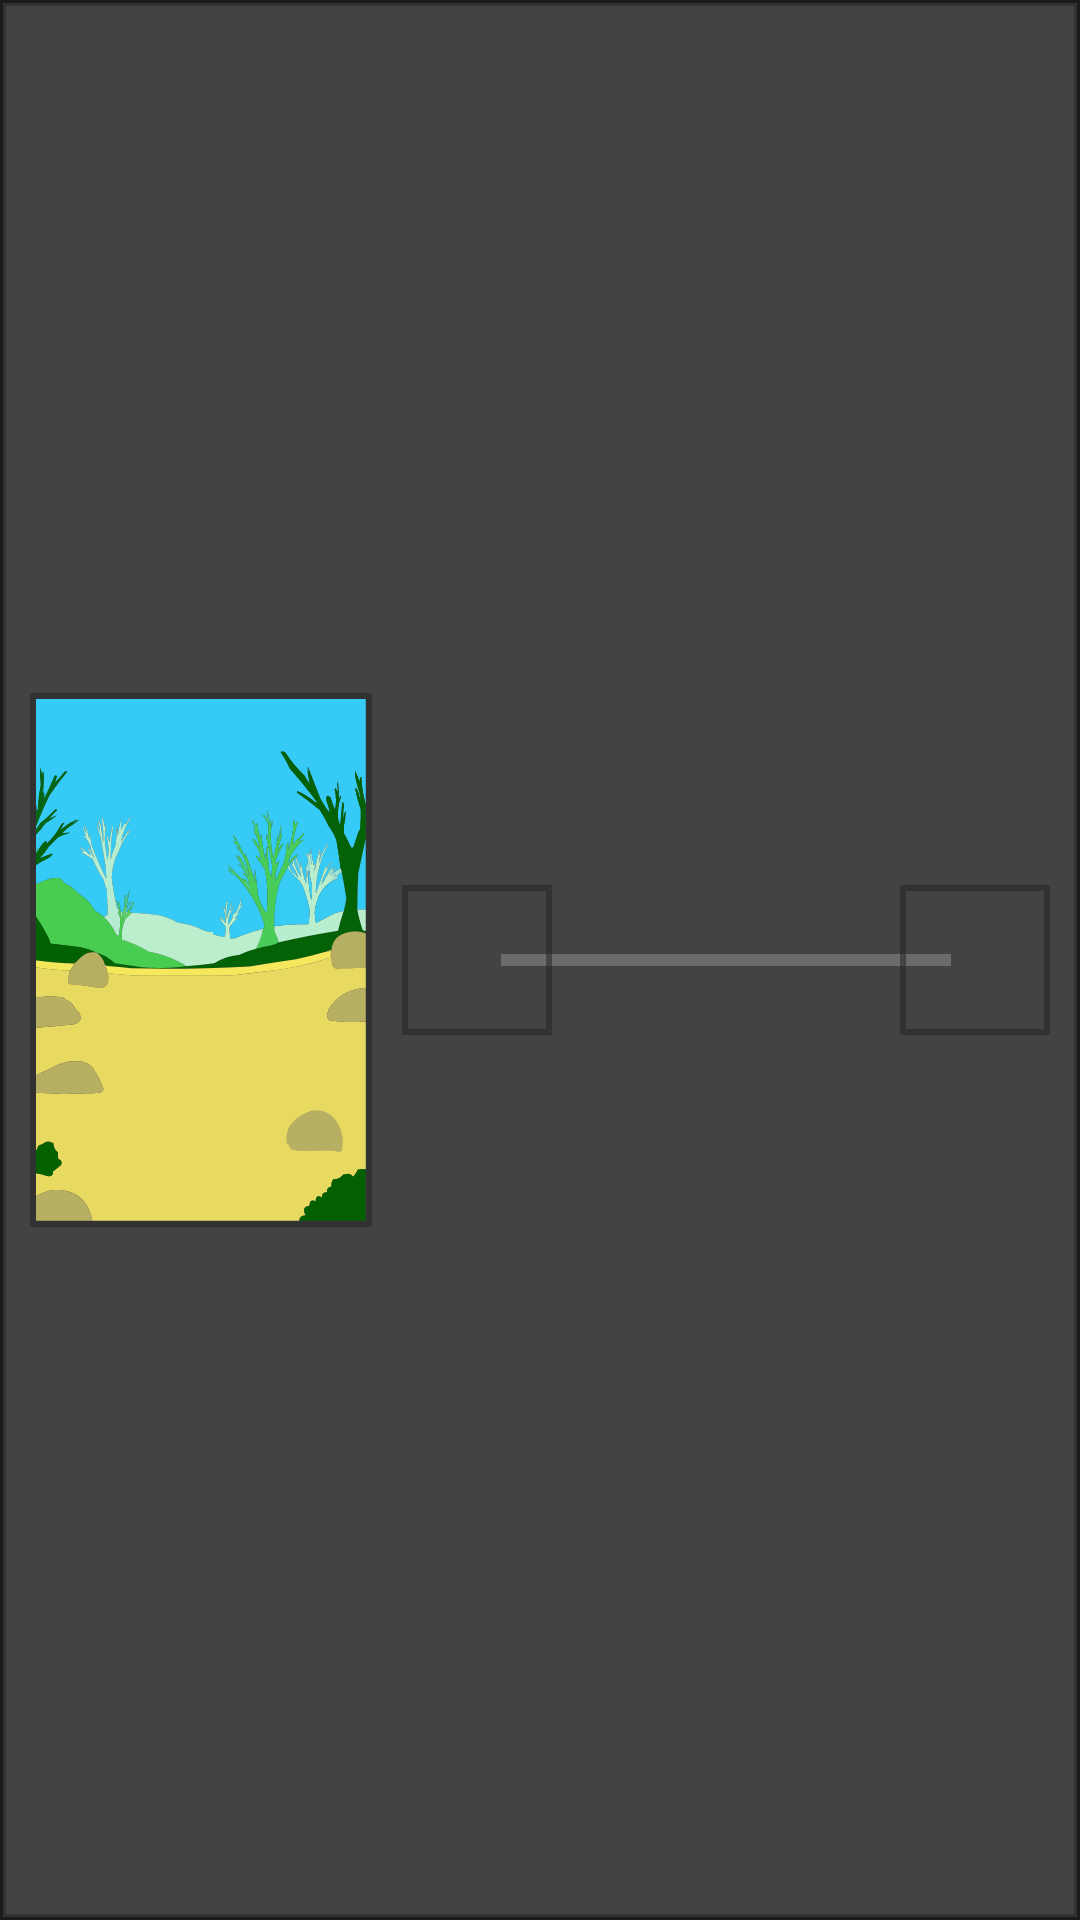

Android layout source for this screen:
<!-- AndroidManifest.xml: application theme Theme.SurviveInTheForest -->
<!-- res/layout/garden_block.xml -->
<?xml version="1.0" encoding="utf-8"?>

<androidx.constraintlayout.widget.ConstraintLayout
    xmlns:android="http://schemas.android.com/apk/res/android"
    xmlns:app="http://schemas.android.com/apk/res-auto"
    xmlns:tools="http://schemas.android.com/tools"
    android:layout_width="match_parent"
    android:layout_margin="10dp"
    android:background="@drawable/wrapper_block_dialog_fragment"
    android:padding="10dp"
    android:layout_height="wrap_content">

    <LinearLayout
        android:id="@+id/wrapper_garden"
        android:layout_width="wrap_content"
        android:layout_height="wrap_content"
        android:background="@drawable/border_for_item"
        android:padding="2dp"
        app:layout_constraintBottom_toBottomOf="parent"
        app:layout_constraintStart_toStartOf="parent"
        app:layout_constraintTop_toTopOf="parent">

        <ImageView
            android:id="@+id/icon_location_image_view"
            android:layout_width="wrap_content"
            android:layout_height="wrap_content"
            android:src="@drawable/location_forest_for_garden" />

    </LinearLayout>

    <androidx.core.widget.ContentLoadingProgressBar
        android:id="@+id/load_anti_thief_progress_bar"
        style="?android:attr/progressBarStyleHorizontal"
        android:layout_width="150dp"
        android:layout_height="wrap_content"
        android:progressTint="@android:color/holo_green_dark"
        app:layout_constraintBottom_toBottomOf="parent"
        app:layout_constraintEnd_toStartOf="@+id/icon_result_fruit_image_view"
        app:layout_constraintStart_toEndOf="@+id/icon_water_for_plant_image_view"
        app:layout_constraintTop_toTopOf="parent" />

    <ImageView
        android:id="@+id/icon_result_fruit_image_view"
        android:layout_width="50dp"
        android:layout_height="50dp"
        android:background="@drawable/border_for_item"
        android:padding="3dp"
        app:layout_constraintBottom_toBottomOf="parent"
        app:layout_constraintEnd_toEndOf="parent"
        app:layout_constraintTop_toTopOf="parent" />

    <ImageView
        android:id="@+id/icon_water_for_plant_image_view"
        android:layout_width="50dp"
        android:layout_height="50dp"
        android:background="@drawable/border_for_item"
        android:padding="3dp"
        android:layout_marginStart="10dp"
        app:layout_constraintBottom_toBottomOf="parent"
        app:layout_constraintStart_toEndOf="@+id/wrapper_garden"
        app:layout_constraintTop_toTopOf="parent" />

</androidx.constraintlayout.widget.ConstraintLayout>
<!-- resources referenced by this layout -->
<resources>
  <!-- drawable border_for_item (drawable) -->
  <?xml version="1.0" encoding="utf-8"?>
  
  <shape xmlns:android="http://schemas.android.com/apk/res/android" android:shape="rectangle">
      <stroke android:width="2dp" android:color="@color/border_dark_gray" />
  </shape>
  <!-- drawable location_forest_for_garden: vector/xml drawable (drawable, 51948 chars, omitted) -->
  <!-- drawable wrapper_block_dialog_fragment (drawable) -->
  <shape xmlns:android="http://schemas.android.com/apk/res/android" android:shape="rectangle">
      <solid android:color="@color/background_wrapper_dark_gray" />
      <stroke android:color="@color/border_dark_gray" android:width="2dp"/>
  </shape>
  <style name="Theme.SurviveInTheForest" parent="Theme.MaterialComponents.NoActionBar">
          
          <item name="colorPrimary">@color/dark_blue</item>
          <item name="colorPrimaryVariant">@color/purple_700</item>
          <item name="colorOnPrimary">@color/white</item>
          
          <item name="colorSecondary">@color/teal_200</item>
          <item name="colorSecondaryVariant">@color/teal_700</item>
          <item name="colorOnSecondary">@color/black</item>
          
          <item name="android:statusBarColor" tools:targetApi="l">@color/status_bar</item>
          
      </style>
  <color name="border_dark_gray">#8A232323</color>
  <color name="background_wrapper_dark_gray">#8A6E6D6D</color>
  <color name="dark_blue">#021820</color>
  <color name="purple_700">#FF3700B3</color>
  <color name="white">#FFFFFFFF</color>
  <color name="teal_200">#FF03DAC5</color>
  <color name="teal_700">#FF018786</color>
  <color name="black">#FF000000</color>
  <color name="status_bar">#0E3240</color>
</resources>
